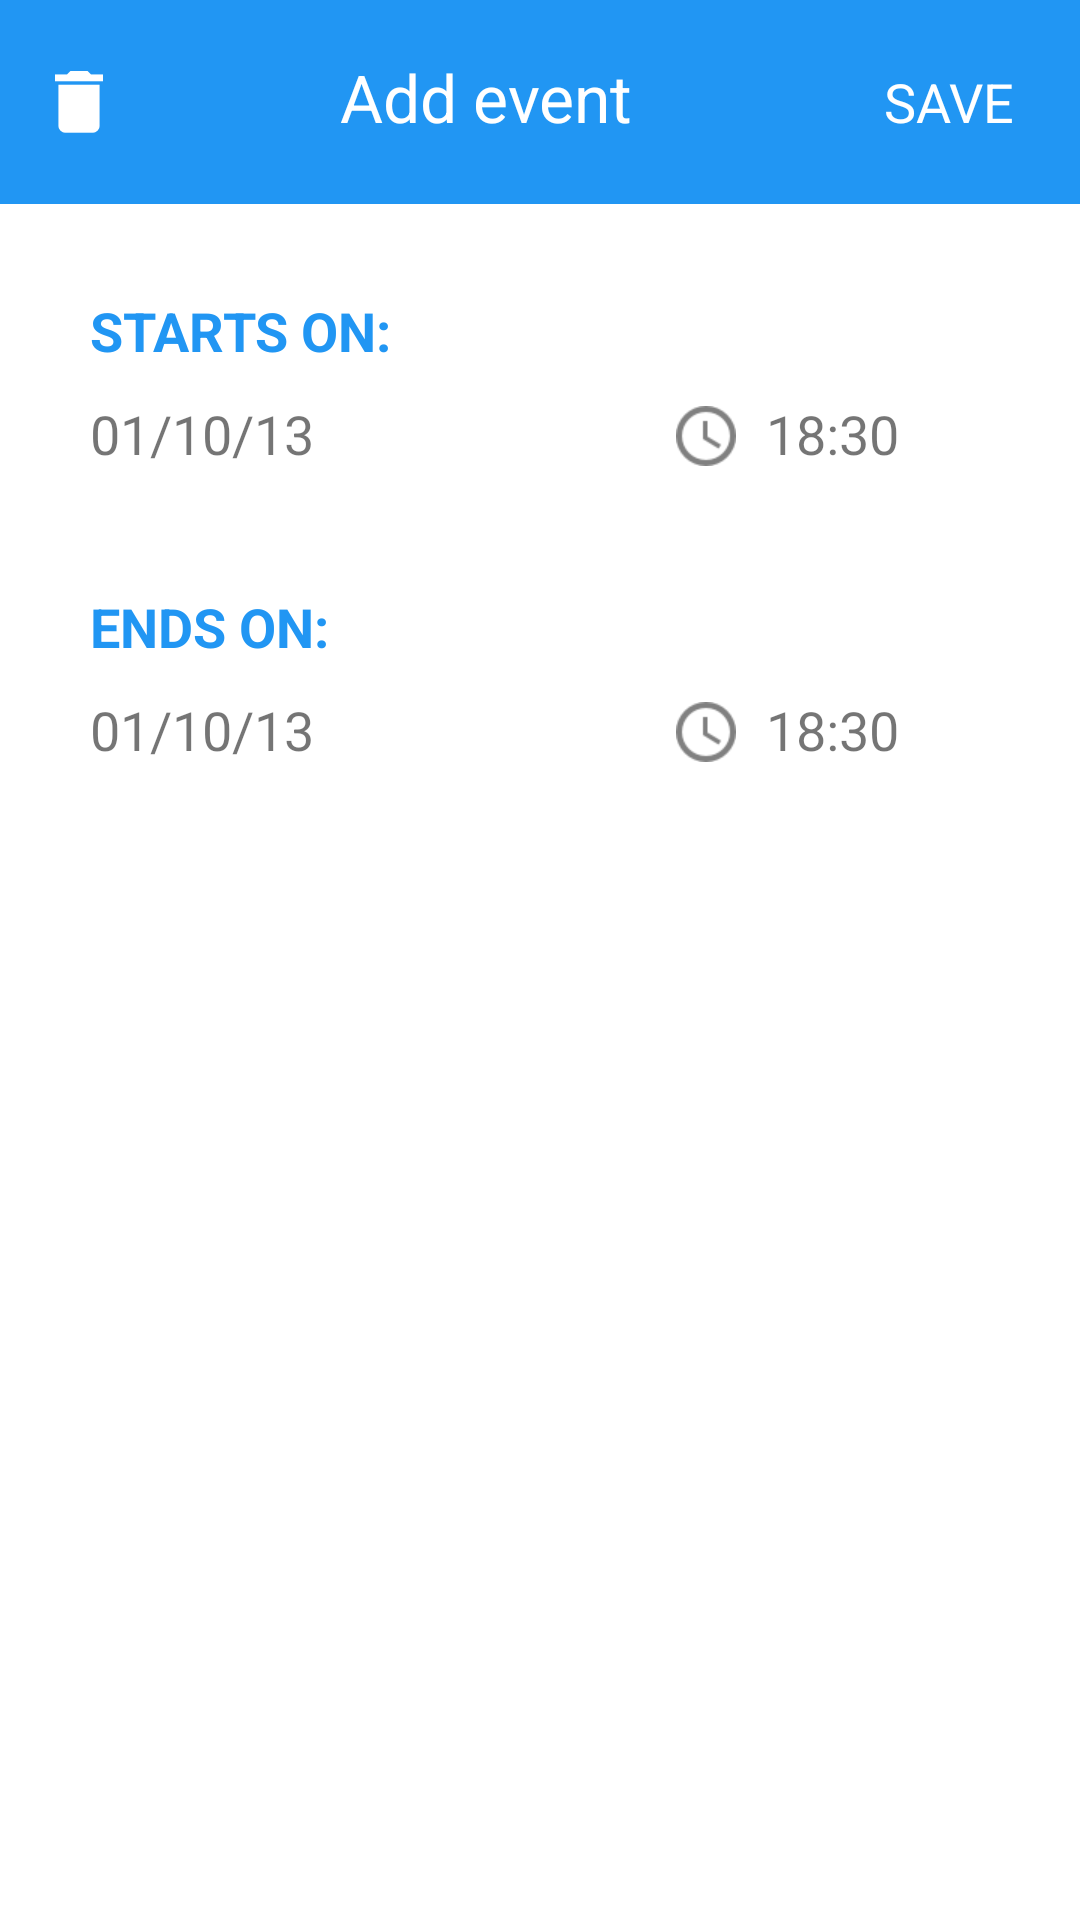

Layout XML and referenced resources for this Android screen:
<!-- AndroidManifest.xml: application theme AppTheme -->
<!-- res/layout/fragment_event_detail.xml -->
<LinearLayout xmlns:android="http://schemas.android.com/apk/res/android"
    xmlns:tools="http://schemas.android.com/tools"
    android:layout_width="fill_parent"
    android:layout_height="fill_parent"
    tools:context=".activities.fragments.TimeslotDetailFragment"
    android:orientation="vertical"
    android:background="@color/white"
    android:id="@+id/add_event_fragment"
    >

    <LinearLayout android:orientation="horizontal"
        android:layout_height="wrap_content"
        android:layout_width="match_parent"
        android:background="@color/colorPrimary"
        android:paddingTop="10dp"
        android:paddingBottom="10dp">

        <ImageButton
            android:layout_width="wrap_content"
            android:layout_height="match_parent"
            android:id="@+id/imageButton"
            android:src="@drawable/delete_icon"
            android:background="@null"
            android:layout_weight="0.3"
            android:onClick="hideFragment"/>

        <TextView
            android:layout_width="wrap_content"
            android:layout_height="wrap_content"
            android:textAppearance="@style/TextAppearance.AppCompat.Large"
            android:text="Add event"
            android:textColor="@color/white"
            android:layout_weight="1"
            android:textAlignment="center"
            android:id="@+id/add_event_title" />
        <Button
            android:layout_width="wrap_content"
            android:layout_height="wrap_content"
            android:text="SAVE"
            android:textAppearance="@style/TextAppearance.AppCompat.Medium"
            android:background="@null"
            android:onClick="saveTimeslot"
            android:textColor="@color/white"/>
    </LinearLayout>
    <LinearLayout
        android:orientation="vertical"
        android:layout_width="match_parent"
        android:layout_height="wrap_content"
        android:padding="30dp">

        <RelativeLayout
            android:orientation="horizontal"
            android:layout_width="match_parent"
            android:layout_height="wrap_content"
            android:layout_marginBottom="5dp"
            android:id="@+id/add_event_delete"
            android:visibility="gone">

            <Button
                android:layout_width="wrap_content"
                android:layout_height="wrap_content"
                android:text="@string/delete_event"
                android:textAllCaps="true"
                android:id="@+id/button"
                android:background="@null"
                android:textColor="@color/red"
                android:layout_alignParentLeft="true"
                android:layout_marginLeft="0dp"
                android:layout_alignParentTop="true"
                android:layout_marginTop="0dp"
                android:layout_alignParentEnd="true"
                android:onClick="deleteTimeslot"/>
        </RelativeLayout>

        <TextView
            android:layout_width="wrap_content"
            android:layout_height="wrap_content"
            android:textAppearance="@style/TextAppearance.AppCompat.Medium"
            android:text="Starts on:"
            android:id="@+id/textView5"
            android:textStyle="bold"
            android:textColor="@color/colorPrimary"
            android:textAllCaps="true"/>

        <LinearLayout
            android:orientation="horizontal"
            android:layout_width="match_parent"
            android:layout_height="match_parent"
            android:layout_marginTop="10dp">

            <TextView
                android:layout_width="wrap_content"
                android:layout_height="wrap_content"
                android:text="01/10/13"
                android:id="@+id/add_event_starts_date"
                android:layout_weight="4"
                android:background="?attr/selectableItemBackground"
                android:clickable="true"
                android:onClick="showDatePicker"
                android:textSize="@dimen/abc_text_size_medium_material" />

            <LinearLayout
                android:orientation="horizontal"
                android:layout_width="wrap_content"
                android:layout_height="wrap_content"
                android:layout_weight="1">
                <ImageView
                    android:layout_width="wrap_content"
                    android:layout_height="wrap_content"
                    android:src="@drawable/clock_icon"
                    android:layout_marginRight="10dp"
                    android:layout_marginTop="3dp" />
                <TextView
                    android:layout_width="wrap_content"
                    android:layout_height="wrap_content"
                    android:text="18:30"
                    android:id="@+id/add_event_starts_time"
                    android:textSize="@dimen/abc_text_size_medium_material"
                    android:clickable="true"
                    android:onClick="showTimePicker"/>
            </LinearLayout>


        </LinearLayout>

        <TextView
            android:layout_width="wrap_content"
            android:layout_height="wrap_content"
            android:textAppearance="@style/TextAppearance.AppCompat.Medium"
            android:text="Ends on:"
            android:id="@+id/textView6"
            android:textColor="@color/colorPrimary"
            android:textStyle="bold"
            android:layout_marginTop="40dp"
            android:textAllCaps="true"/>

        <LinearLayout
            android:orientation="horizontal"
            android:layout_width="match_parent"
            android:layout_height="match_parent"
            android:layout_marginTop="10dp">

            <TextView
                android:layout_width="wrap_content"
                android:layout_height="wrap_content"
                android:text="01/10/13"
                android:id="@+id/add_event_ends_date"
                android:layout_weight="4"
                android:textSize="@dimen/abc_text_size_medium_material"
                android:onClick="showDatePicker"/>

            <LinearLayout
                android:orientation="horizontal"
                android:layout_width="wrap_content"
                android:layout_height="wrap_content"
                android:layout_weight="1">
                <ImageView
                    android:layout_width="wrap_content"
                    android:layout_height="wrap_content"
                    android:src="@drawable/clock_icon"
                    android:layout_marginRight="10dp"
                    android:layout_marginTop="3dp" />
                <TextView
                    android:layout_width="wrap_content"
                    android:layout_height="wrap_content"
                    android:text="18:30"
                    android:id="@+id/add_event_ends_time"
                    android:layout_weight="1"
                    android:textSize="@dimen/abc_text_size_medium_material"
                    android:onClick="showTimePicker"/>

            </LinearLayout>

        </LinearLayout>

    </LinearLayout>
</LinearLayout>
<!-- resources referenced by this layout -->
<resources>
  <color name="colorPrimary">#2196F3</color>
  <color name="red">#EF5350</color>
  <color name="white">#FFFFFF</color>
  <!-- drawable clock_icon: png bitmap (drawable-hdpi, 1081 bytes) -->
  <!-- drawable delete_icon: png bitmap (drawable-hdpi, 299 bytes) -->
  <string name="delete_event">Delete event</string>
  <style name="AppTheme" parent="Theme.AppCompat.Light.DarkActionBar">
          
          <item name="colorPrimary">@color/colorPrimary</item>
          <item name="colorPrimaryDark">@color/colorPrimaryDark</item>
          <item name="colorAccent">@color/colorAccent</item>
      </style>
  <color name="colorPrimaryDark">#1976D2</color>
  <color name="colorAccent">#FFC107</color>
</resources>
